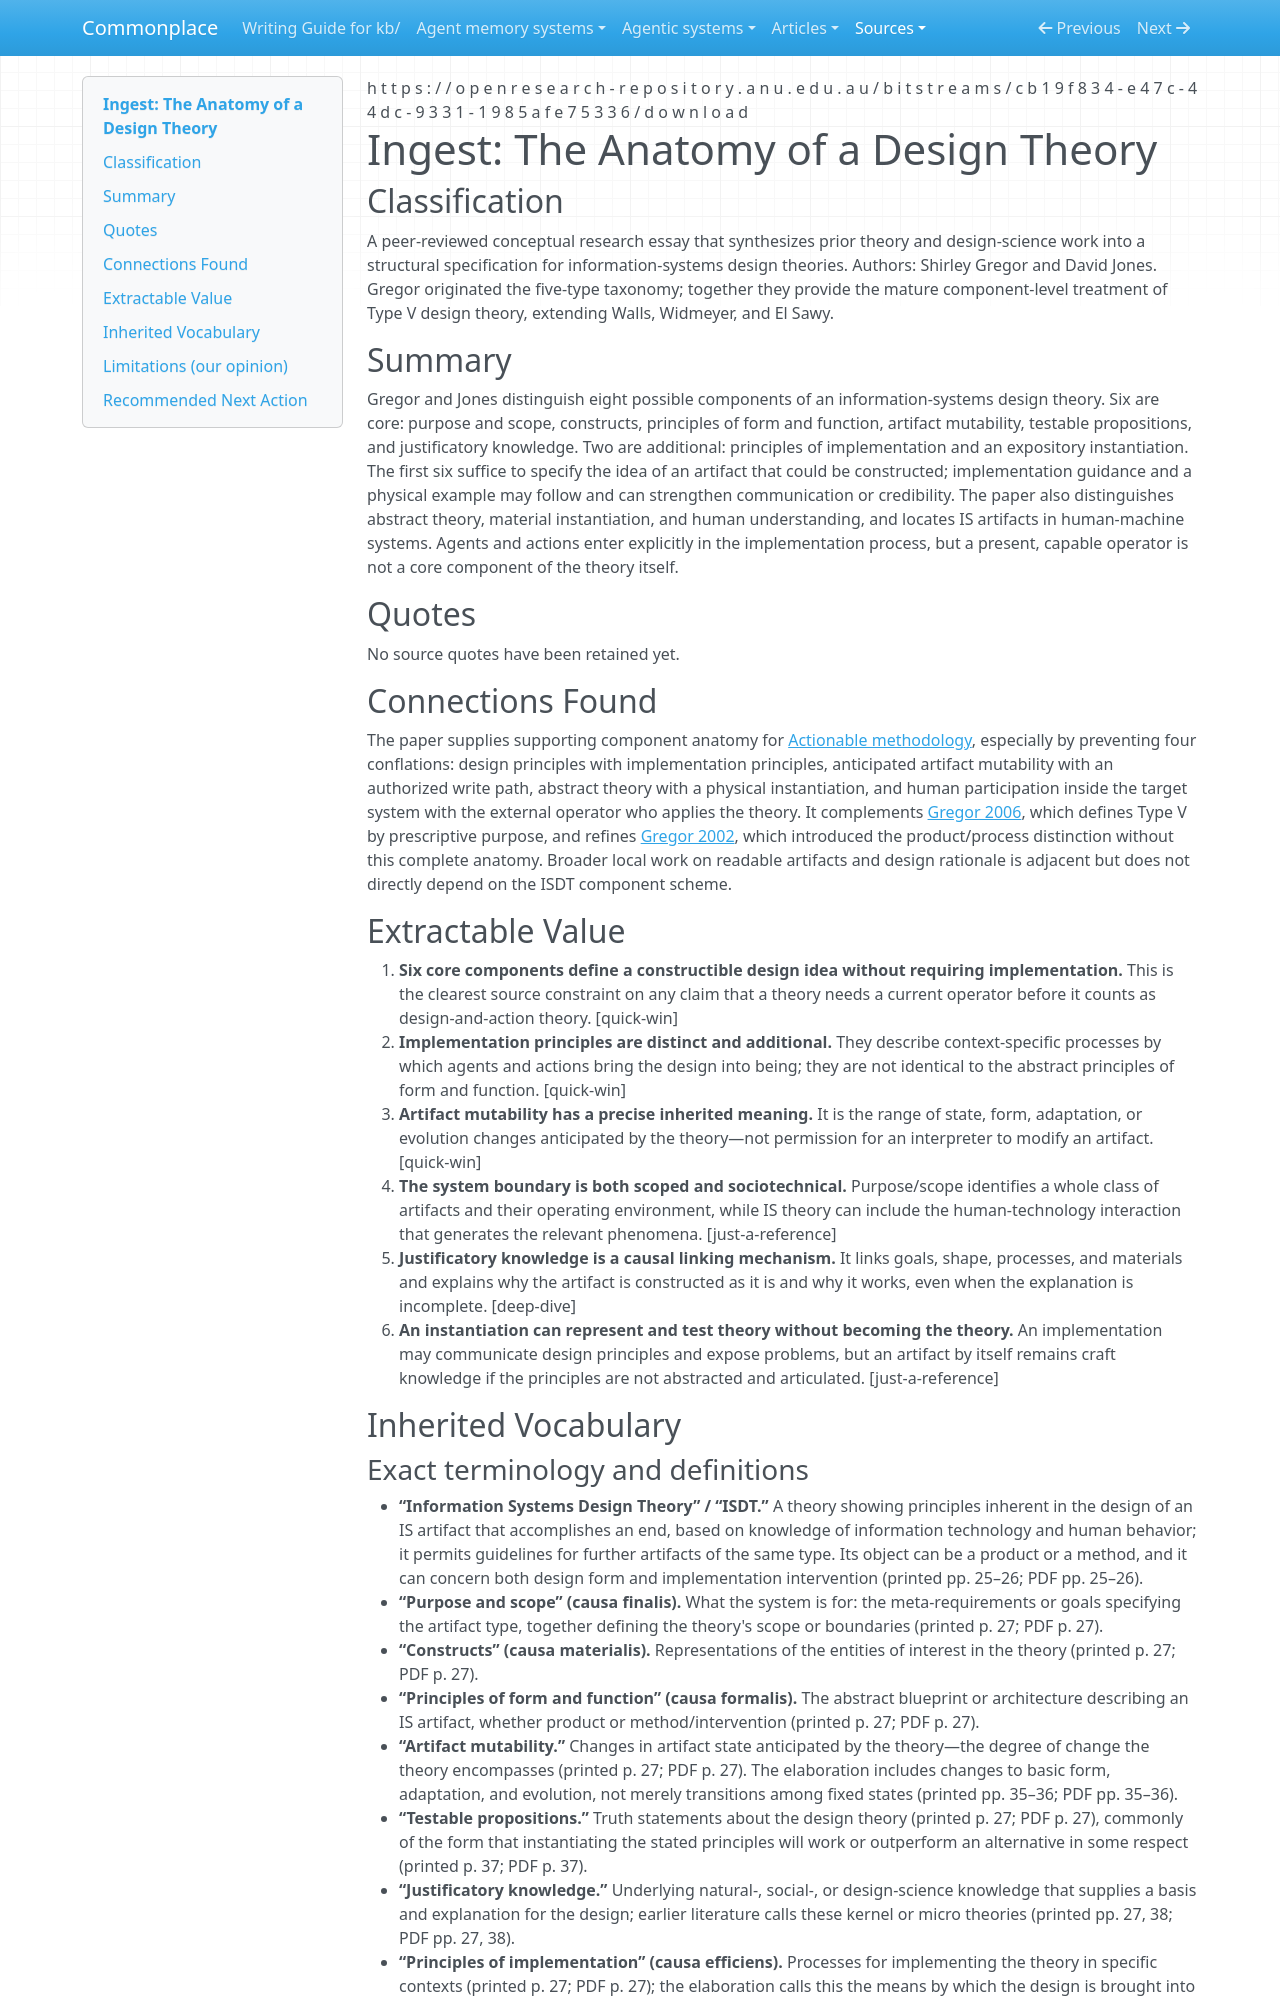

repository: zby/commonplace · page: sources/the-anatomy-of-a-design-theory-gregor-jones-2007.ingest/index.html · generator: mkdocs

---
description: "Gregor and Jones's six-core/two-additional anatomy separates design-theory content from implementation agents and physical instantiations"
source: https://openresearch-repository.anu.edu.au/bitstreams/cb19f834-e47c-44dc-9331-1985afe75336/download
captured: "2026-07-14"
capture: pdf-read
genre: scientific-paper
snapshot_sha256: d66ae45be21aff8cbfa868d3550b9bad0569857304a5c98b2c2f974f3851ea9f
ingested: "2026-07-14"
type: types/ingest-report.md
domains: [design-theory, theory-structure, artifact-design, implementation]
---

# Ingest: The Anatomy of a Design Theory

## Classification

A peer-reviewed conceptual research essay that synthesizes prior theory and design-science work into a structural specification for information-systems design theories.
Authors: Shirley Gregor and David Jones. Gregor originated the five-type taxonomy; together they provide the mature component-level treatment of Type V design theory, extending Walls, Widmeyer, and El Sawy.

## Summary

Gregor and Jones distinguish eight possible components of an information-systems design theory. Six are core: purpose and scope, constructs, principles of form and function, artifact mutability, testable propositions, and justificatory knowledge. Two are additional: principles of implementation and an expository instantiation. The first six suffice to specify the idea of an artifact that could be constructed; implementation guidance and a physical example may follow and can strengthen communication or credibility. The paper also distinguishes abstract theory, material instantiation, and human understanding, and locates IS artifacts in human-machine systems. Agents and actions enter explicitly in the implementation process, but a present, capable operator is not a core component of the theory itself.

## Quotes

No source quotes have been retained yet.

## Connections Found

The paper supplies supporting component anatomy for [Actionable methodology](../theory/definitions/actionable-methodology.md), especially by preventing four conflations: design principles with implementation principles, anticipated artifact mutability with an authorized write path, abstract theory with a physical instantiation, and human participation inside the target system with the external operator who applies the theory. It complements [Gregor 2006](https://openresearch-repository.anu.edu.au/bitstreams/77077d0f-f636-40a8-89fb-d2d2365ad7ad/download), which defines Type V by prescriptive purpose, and refines [Gregor 2002](https://ajis.aaisnet.org/index.php/ajis/article/download/439/399/551), which introduced the product/process distinction without this complete anatomy. Broader local work on readable artifacts and design rationale is adjacent but does not directly depend on the ISDT component scheme.

## Extractable Value

1. **Six core components define a constructible design idea without requiring implementation.** This is the clearest source constraint on any claim that a theory needs a current operator before it counts as design-and-action theory. [quick-win]
2. **Implementation principles are distinct and additional.** They describe context-specific processes by which agents and actions bring the design into being; they are not identical to the abstract principles of form and function. [quick-win]
3. **Artifact mutability has a precise inherited meaning.** It is the range of state, form, adaptation, or evolution changes anticipated by the theory—not permission for an interpreter to modify an artifact. [quick-win]
4. **The system boundary is both scoped and sociotechnical.** Purpose/scope identifies a whole class of artifacts and their operating environment, while IS theory can include the human-technology interaction that generates the relevant phenomena. [just-a-reference]
5. **Justificatory knowledge is a causal linking mechanism.** It links goals, shape, processes, and materials and explains why the artifact is constructed as it is and why it works, even when the explanation is incomplete. [deep-dive]
6. **An instantiation can represent and test theory without becoming the theory.** An implementation may communicate design principles and expose problems, but an artifact by itself remains craft knowledge if the principles are not abstracted and articulated. [just-a-reference]

## Inherited Vocabulary
